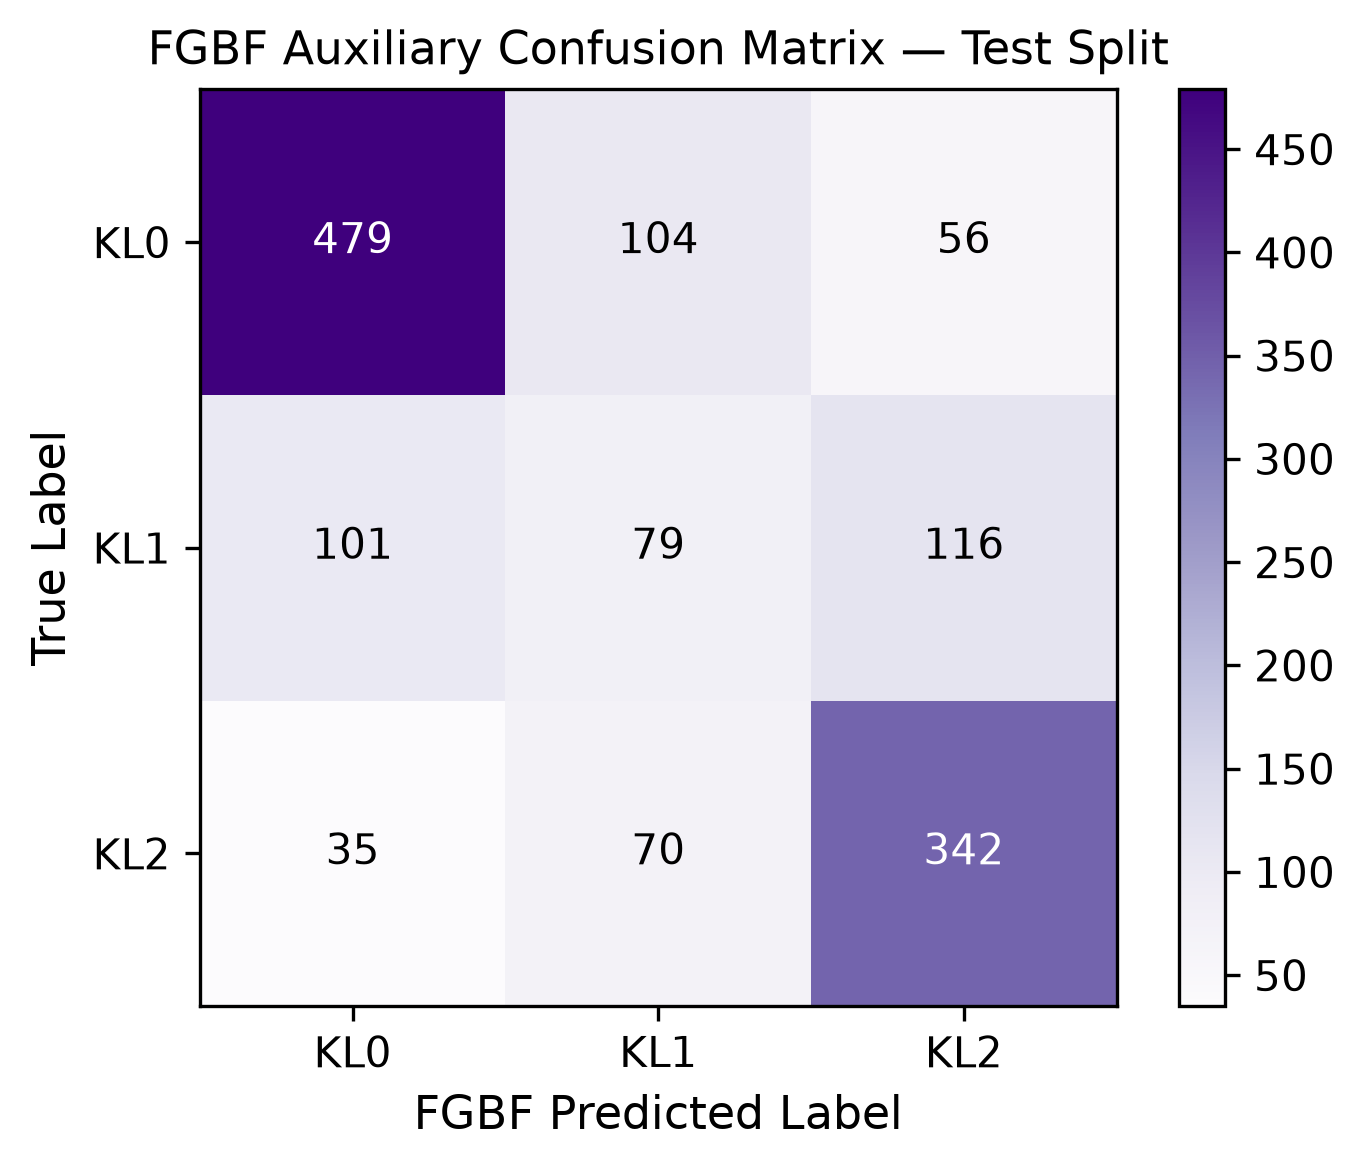

Source data for this figure (header and first rows):
true\pred, KL0, KL1, KL2
KL0, 479, 104, 56
KL1, 101, 79, 116
KL2, 35, 70, 342
